Photos from the image-classification dataset "processed" in the GitHub repository shaguntalwar17/BrainTumor_CDSS. Its 4 classes are: glioma, meningioma, no tumor, pituitary tumor.

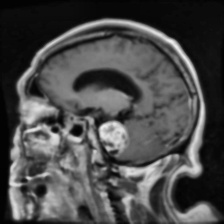
Label: meningioma

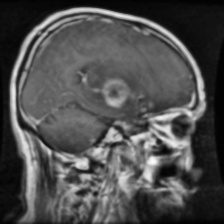
Label: glioma

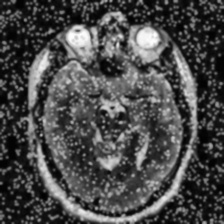
Label: no tumor

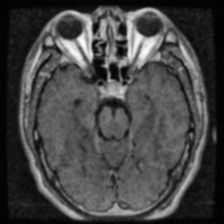
Label: pituitary tumor

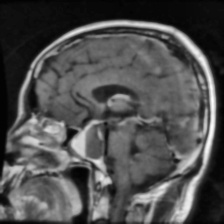
Label: pituitary tumor

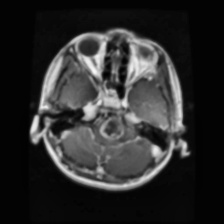
Label: glioma
